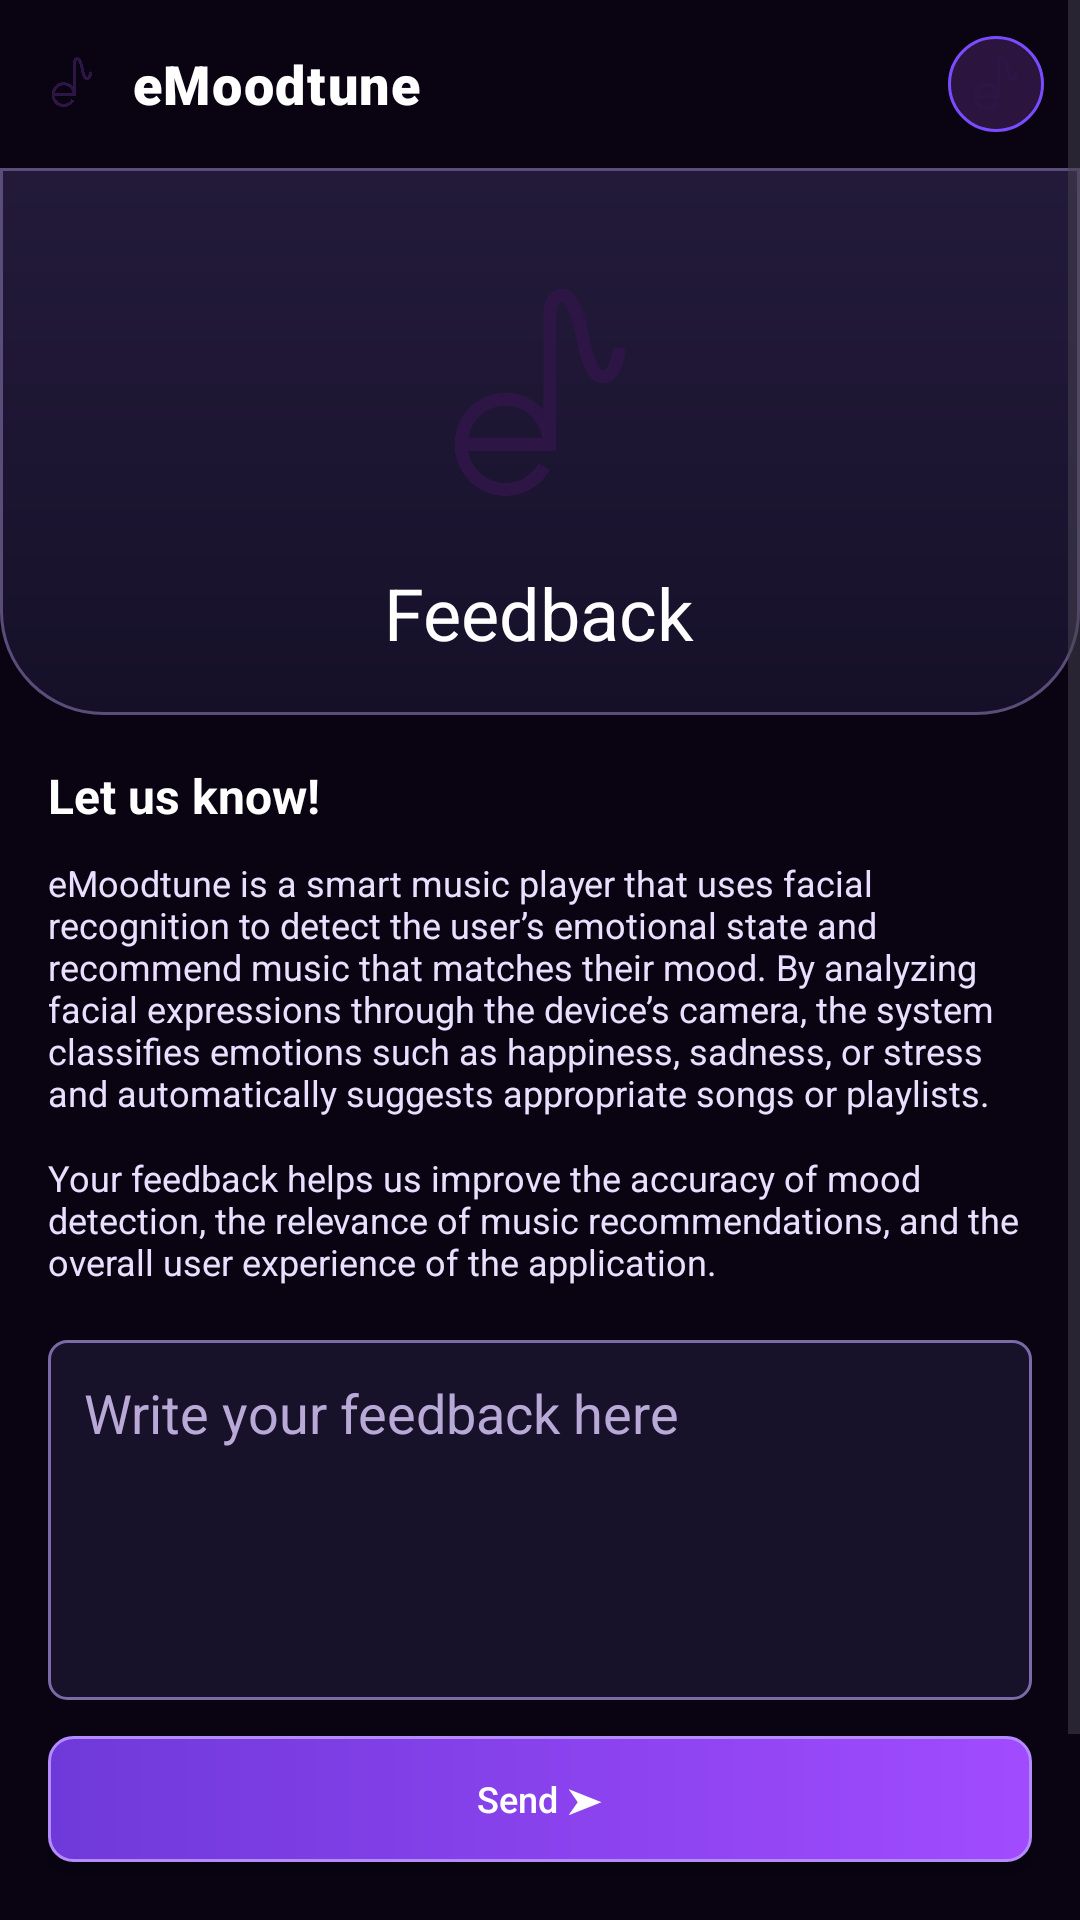

Reconstruct the res/layout file that produces this screen, plus the resources it refers to.
<!-- AndroidManifest.xml: application theme Theme.eMoodtune -->
<!-- res/layout/activity_feedback.xml -->
<?xml version="1.0" encoding="utf-8"?>
<ScrollView xmlns:android="http://schemas.android.com/apk/res/android"
    android:layout_width="match_parent"
    android:layout_height="match_parent"
    android:background="#090312"
    android:fillViewport="true">

    <LinearLayout
        android:layout_width="match_parent"
        android:layout_height="wrap_content"
        android:orientation="vertical">

        <RelativeLayout
            android:layout_width="match_parent"
            android:layout_height="56dp"
            android:paddingStart="12dp"
            android:paddingTop="8dp"
            android:paddingEnd="12dp"
            android:paddingBottom="8dp"
            android:background="#090312">

            <LinearLayout
                android:layout_width="wrap_content"
                android:layout_height="wrap_content"
                android:layout_centerVertical="true"
                android:orientation="horizontal"
                android:gravity="center_vertical">

                <ImageView
                    android:layout_width="24dp"
                    android:layout_height="24dp"
                    android:src="@drawable/emoodtune_logo"
                    android:contentDescription="eMoodtune logo" />

                <TextView
                    android:layout_width="wrap_content"
                    android:layout_height="wrap_content"
                    android:layout_marginStart="8dp"
                    android:text="eMoodtune"
                    android:textColor="#FFFFFF"
                    android:textSize="18sp"
                    android:fontFamily="sans-serif-black"
                    android:letterSpacing="0.03" />
            </LinearLayout>

            <ImageView
                android:id="@+id/imgProfile"
                android:layout_width="32dp"
                android:layout_height="32dp"
                android:layout_alignParentEnd="true"
                android:layout_centerVertical="true"
                android:src="@drawable/emoodtune_logo"
                android:background="@drawable/profile_circle"
                android:padding="3dp"
                android:scaleType="centerCrop"
                android:contentDescription="Profile" />
        </RelativeLayout>

        <LinearLayout
            android:layout_width="match_parent"
            android:layout_height="wrap_content"
            android:orientation="vertical"
            android:background="@drawable/bg_settings_top_panel"
            android:paddingTop="26dp"
            android:paddingBottom="18dp"
            android:paddingStart="20dp"
            android:paddingEnd="20dp">

            <ImageView
                android:layout_width="160dp"
                android:layout_height="100dp"
                android:layout_gravity="center_horizontal"
                android:adjustViewBounds="true"
                android:src="@drawable/emoodtune_logo"
                android:contentDescription="eMoodtune logo" />

            <TextView
                android:layout_width="wrap_content"
                android:layout_height="wrap_content"
                android:layout_gravity="center_horizontal"
                android:layout_marginTop="6dp"
                android:text="Feedback"
                android:textColor="#FFFFFF"
                android:textSize="24sp" />
        </LinearLayout>

        <LinearLayout
            android:layout_width="match_parent"
            android:layout_height="wrap_content"
            android:orientation="vertical"
            android:paddingStart="16dp"
            android:paddingTop="16dp"
            android:paddingEnd="16dp"
            android:paddingBottom="24dp">

            <TextView
                android:layout_width="match_parent"
                android:layout_height="wrap_content"
                android:text="Let us know!"
                android:textColor="#FFFFFF"
                android:textStyle="bold"
                android:textSize="16sp" />

            <TextView
                android:layout_width="match_parent"
                android:layout_height="wrap_content"
                android:layout_marginTop="10dp"
                android:text="eMoodtune is a smart music player that uses facial recognition to detect the user’s emotional state and recommend music that matches their mood. By analyzing facial expressions through the device’s camera, the system classifies emotions such as happiness, sadness, or stress and automatically suggests appropriate songs or playlists."
                android:textColor="#E7E0FF"
                android:textSize="12sp" />

            <TextView
                android:layout_width="match_parent"
                android:layout_height="wrap_content"
                android:layout_marginTop="12dp"
                android:text="Your feedback helps us improve the accuracy of mood detection, the relevance of music recommendations, and the overall user experience of the application."
                android:textColor="#E7E0FF"
                android:textSize="12sp" />

            <EditText
                android:id="@+id/etFeedback"
                android:layout_width="match_parent"
                android:layout_height="120dp"
                android:layout_marginTop="18dp"
                android:background="@drawable/bg_feedback_input"
                android:gravity="top|start"
                android:hint="Write your feedback here"
                android:padding="12dp"
                android:textColor="#FFFFFF"
                android:textColorHint="#B9A9D6" />

            <Button
                android:id="@+id/btnSend"
                android:layout_width="match_parent"
                android:layout_height="42dp"
                android:layout_marginTop="12dp"
                android:background="@drawable/bg_purple_button"
                android:text="Send ➤"
                android:textAllCaps="false"
                android:textColor="#FFFFFF"
                android:textSize="12sp" />

            <Button
                android:id="@+id/btnBack"
                android:layout_width="110dp"
                android:layout_height="42dp"
                android:layout_gravity="center_horizontal"
                android:layout_marginTop="22dp"
                android:background="@drawable/bg_blue_button"
                android:text="Back"
                android:textAllCaps="false"
                android:textColor="#1B1B1B"
                android:textSize="12sp" />
        </LinearLayout>
    </LinearLayout>
</ScrollView>
<!-- resources referenced by this layout -->
<resources>
  <!-- drawable bg_blue_button (drawable) -->
  <?xml version="1.0" encoding="utf-8"?>
  <shape xmlns:android="http://schemas.android.com/apk/res/android">
      <solid android:color="#8EC5FF" />
      <corners android:radius="18dp" />
  </shape>
  <!-- drawable bg_feedback_input (drawable) -->
  <?xml version="1.0" encoding="utf-8"?>
  <shape xmlns:android="http://schemas.android.com/apk/res/android">
      <solid android:color="#171129" />
      <corners android:radius="6dp" />
      <stroke
          android:width="1dp"
          android:color="#7B6AA8" />
  </shape>
  <!-- drawable bg_purple_button (drawable) -->
  <?xml version="1.0" encoding="utf-8"?>
  <shape xmlns:android="http://schemas.android.com/apk/res/android">
      <gradient
          android:angle="0"
          android:startColor="#6F39D9"
          android:endColor="#A14BFF" />
      <corners android:radius="8dp" />
      <stroke
          android:width="1dp"
          android:color="#B58CFF" />
  </shape>
  <!-- drawable bg_settings_top_panel (drawable) -->
  <?xml version="1.0" encoding="utf-8"?>
  <shape xmlns:android="http://schemas.android.com/apk/res/android">
      <gradient
          android:angle="90"
          android:startColor="#151028"
          android:centerColor="#1D1633"
          android:endColor="#231A3A" />
      <corners
          android:bottomLeftRadius="34dp"
          android:bottomRightRadius="34dp" />
      <stroke
          android:width="1dp"
          android:color="#5A4D79" />
  </shape>
  <!-- drawable emoodtune_logo: png bitmap (drawable, 62633 bytes) -->
  <!-- drawable profile_circle (drawable) -->
  <shape xmlns:android="http://schemas.android.com/apk/res/android">
      <solid android:color="#2B153F" />
      <corners android:radius="100dp" />
      <stroke
          android:width="1dp"
          android:color="#7A4CFF" />
  </shape>
  <style name="Theme.eMoodtune" parent="Theme.Material3.DayNight.NoActionBar">
          
          <item name="colorPrimary">@color/purple_500</item>
          <item name="colorPrimaryVariant">@color/purple_700</item>
          <item name="colorOnPrimary">@color/white</item>
          
          <item name="colorSecondary">@color/teal_200</item>
          <item name="colorSecondaryVariant">@color/teal_700</item>
          <item name="colorOnSecondary">@color/black</item>
          
          <item name="android:statusBarColor">?attr/colorPrimaryVariant</item>
          
      </style>
  <!-- not gathered from this repository: default colours our renderer supplied (Android Studio template values) -->
  <color name="purple_500">#FF6200EE</color>
  <color name="purple_700">#FF3700B3</color>
  <color name="teal_200">#FF03DAC5</color>
  <color name="teal_700">#FF018786</color>
  <color name="black">#FF000000</color>
  <color name="white">#FFFFFFFF</color>
</resources>
